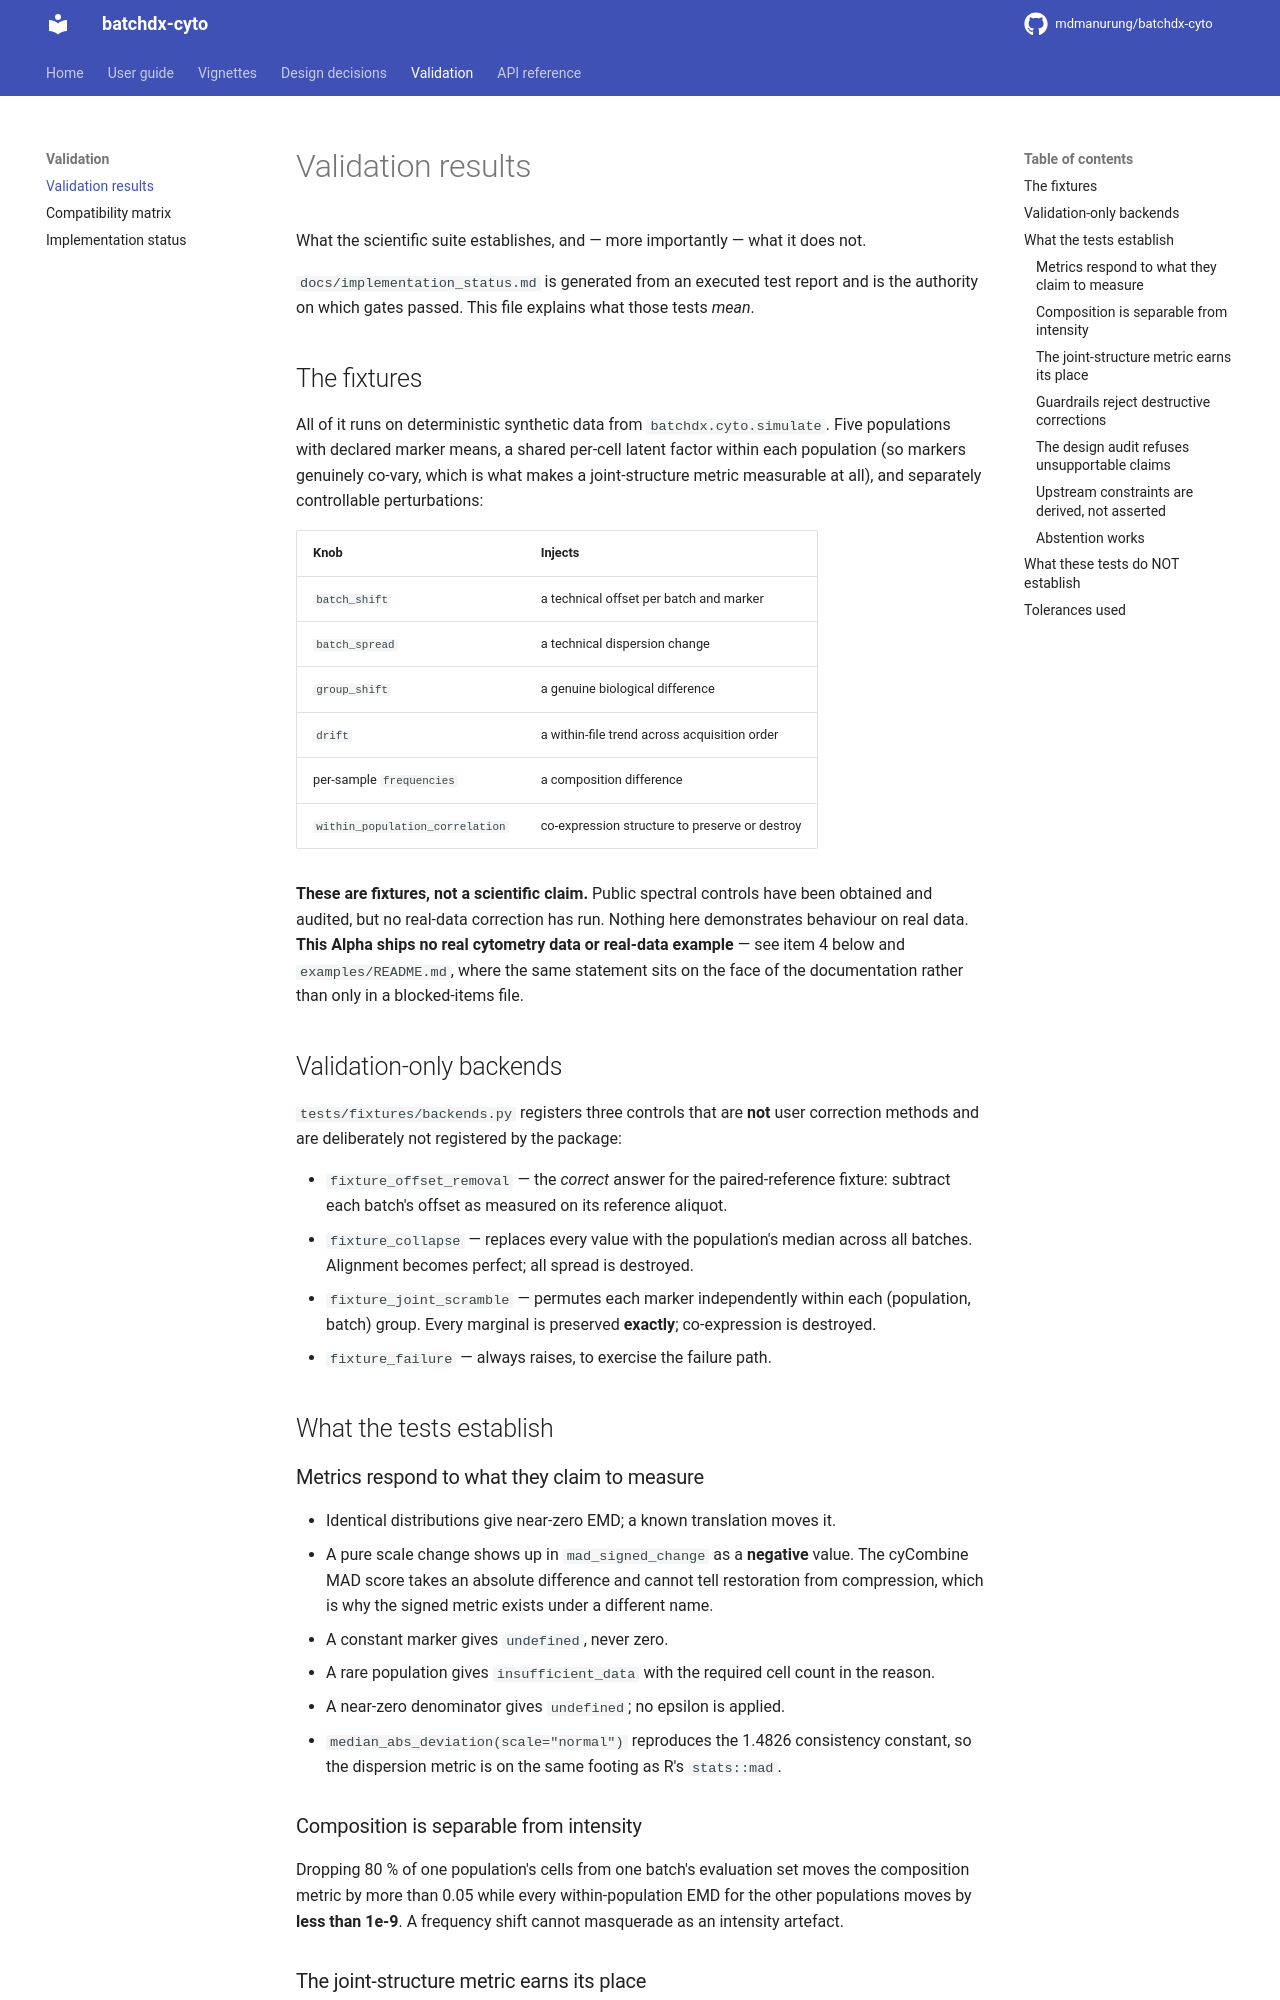

repository: mdmanurung/batchdx-cyto · page: validation_results/index.html · generator: mkdocs

# Validation results

What the scientific suite establishes, and — more importantly — what it does not.

`docs/implementation_status.md` is generated from an executed test report and is the
authority on which gates passed. This file explains what those tests *mean*.

## The fixtures

All of it runs on deterministic synthetic data from `batchdx.cyto.simulate`. Five
populations with declared marker means, a shared per-cell latent factor within each
population (so markers genuinely co-vary, which is what makes a joint-structure metric
measurable at all), and separately controllable perturbations:

| Knob | Injects |
|---|---|
| `batch_shift` | a technical offset per batch and marker |
| `batch_spread` | a technical dispersion change |
| `group_shift` | a genuine biological difference |
| `drift` | a within-file trend across acquisition order |
| per-sample `frequencies` | a composition difference |
| `within_population_correlation` | co-expression structure to preserve or destroy |

**These are fixtures, not a scientific claim.** Public spectral controls have been
obtained and audited, but no real-data correction has run. Nothing here demonstrates
behaviour on real data. **This Alpha ships no real cytometry data or real-data example**
— see item 4 below and
`examples/README.md`, where the same statement sits on the face of the documentation
rather than only in a blocked-items file.

## Validation-only backends

`tests/fixtures/backends.py` registers three controls that are **not** user correction
methods and are deliberately not registered by the package:

* `fixture_offset_removal` — the *correct* answer for the paired-reference fixture:
  subtract each batch's offset as measured on its reference aliquot.
* `fixture_collapse` — replaces every value with the population's median across all
  batches. Alignment becomes perfect; all spread is destroyed.
* `fixture_joint_scramble` — permutes each marker independently within each
  (population, batch) group. Every marginal is preserved **exactly**; co-expression is
  destroyed.
* `fixture_failure` — always raises, to exercise the failure path.

## What the tests establish

### Metrics respond to what they claim to measure

* Identical distributions give near-zero EMD; a known translation moves it.
* A pure scale change shows up in `mad_signed_change` as a **negative** value. The
  cyCombine MAD score takes an absolute difference and cannot tell restoration from
  compression, which is why the signed metric exists under a different name.
* A constant marker gives `undefined`, never zero.
* A rare population gives `insufficient_data` with the required cell count in the
  reason.
* A near-zero denominator gives `undefined`; no epsilon is applied.
* `median_abs_deviation(scale="normal")` reproduces the 1.4826 consistency constant, so
  the dispersion metric is on the same footing as R's `stats::mad`.

### Composition is separable from intensity

Dropping 80 % of one population's cells from one batch's evaluation set moves the
composition metric by more than 0.05 while every within-population EMD for the other
populations moves by **less than 1e-9**. A frequency shift cannot masquerade as an
intensity artefact.

### The joint-structure metric earns its place

`fixture_joint_scramble` leaves every EMD and every MAD unchanged to within 1e-9, and
the joint-structure metric still detects it. Without that row, a corruption that
preserves all marginals while destroying co-expression would be invisible — which is
precisely the Stage 8 requirement.

### Guardrails reject destructive corrections

`fixture_collapse` achieves better alignment than the baseline *and* is rejected
(`rejected_distortion`), because the compression guardrail fires. A system that rewarded
alignment alone would recommend it.

### The design audit refuses unsupportable claims

Perfect confounding yields `non_identifiable`, marks the cyCombine backend ineligible
with `reason_code: batch_not_identifiable`, and marks that entry **non-overridable**. A
purely biological shift present in every batch does not inflate batch-pair EMD.
